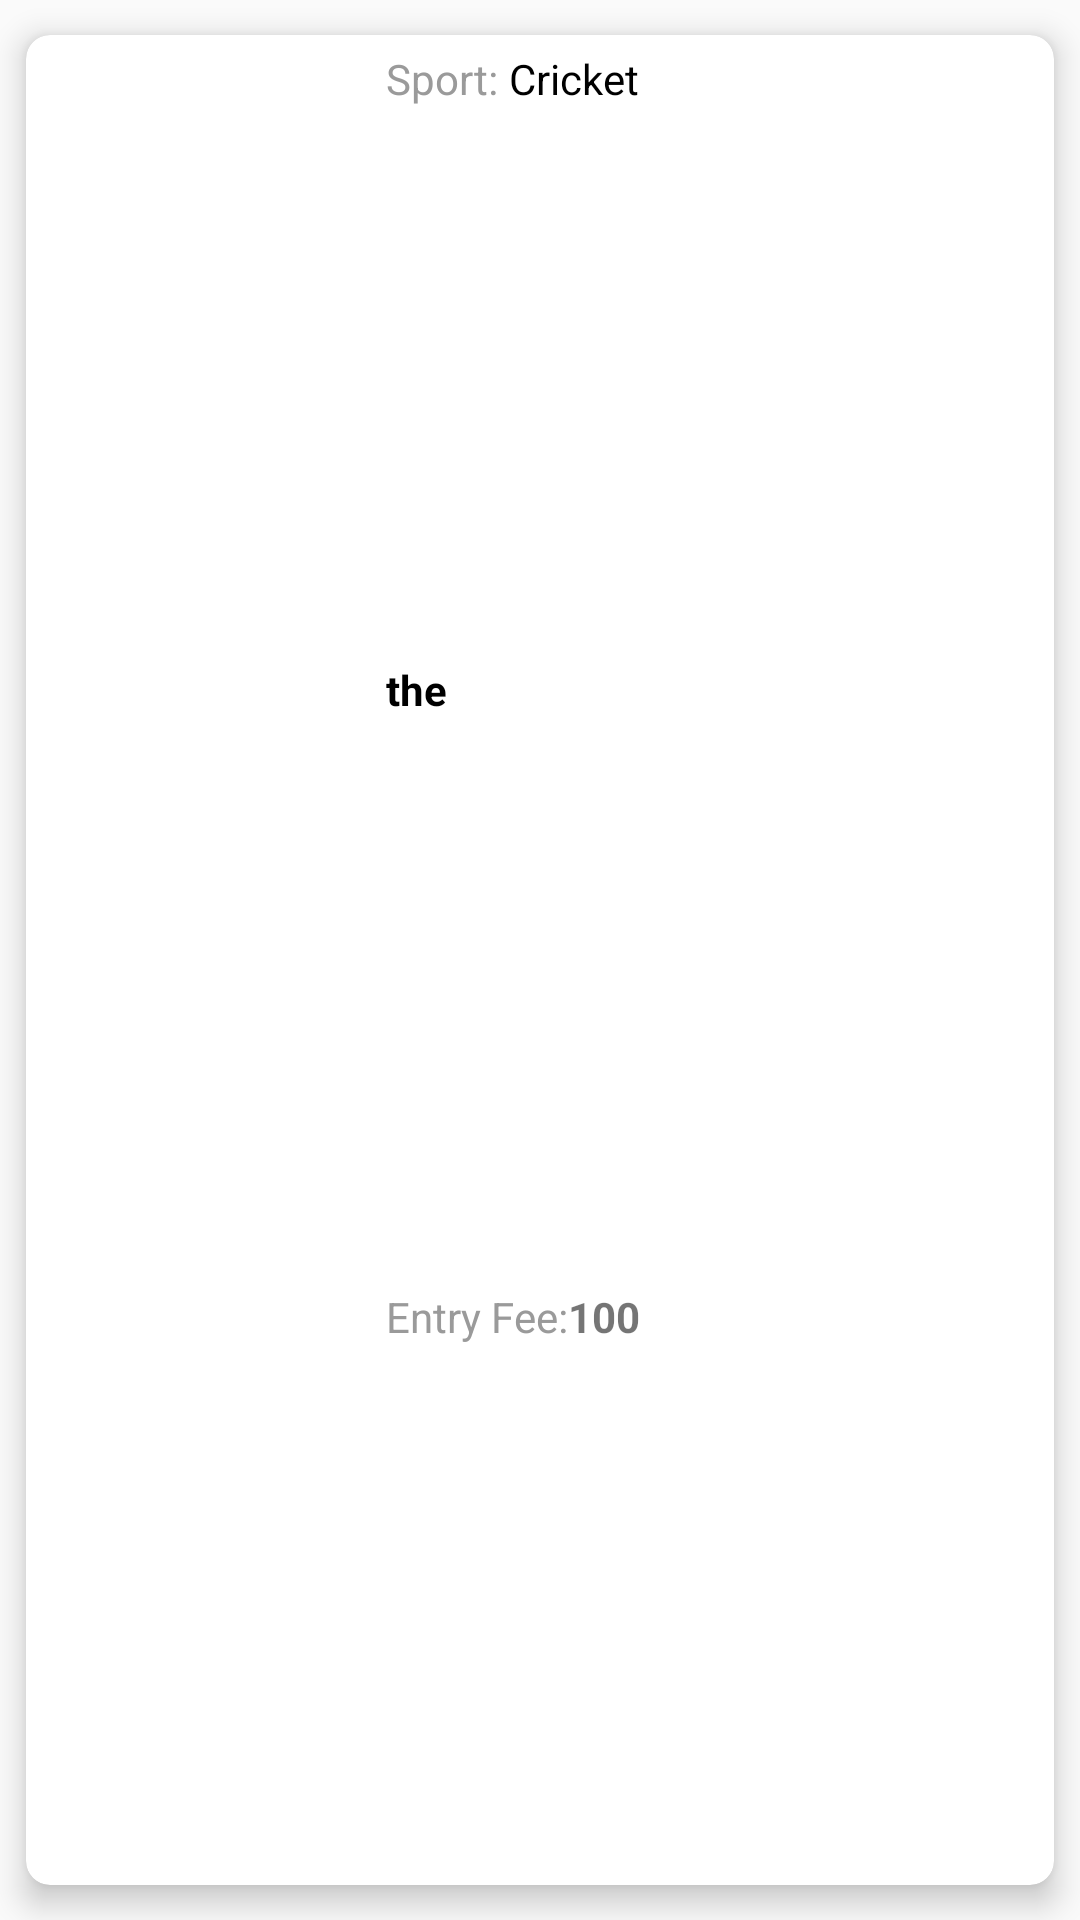

Write the Android layout XML for this screen, with the resource values it uses.
<!-- AndroidManifest.xml: application theme AppTheme -->
<!-- res/layout/place_layout.xml -->
<?xml version="1.0" encoding="utf-8"?>
<androidx.cardview.widget.CardView xmlns:android="http://schemas.android.com/apk/res/android"
    xmlns:app="http://schemas.android.com/apk/res-auto"
    android:layout_width="370dp"
    android:layout_height="130dp"
    android:layout_marginHorizontal="10dp"
    android:layout_marginVertical="5dp"
    app:cardCornerRadius="8dp"
    app:cardElevation="6dp"
    app:cardUseCompatPadding="true">

    <LinearLayout
        android:layout_width="match_parent"
        android:layout_height="match_parent"
        android:orientation="horizontal">

        <ImageView
            android:id="@+id/cardImageview"
            android:layout_width="100dp"
            android:layout_height="match_parent" />

        <LinearLayout
            android:layout_width="match_parent"
            android:layout_height="match_parent"
            android:layout_marginLeft="20dp"
            android:orientation="vertical"
            android:weightSum="3">

            <LinearLayout
                android:layout_width="match_parent"
                android:layout_height="wrap_content"
                android:layout_marginTop="5dp"
                android:layout_weight="1"
                android:orientation="horizontal">

                <TextView
                    android:layout_width="wrap_content"
                    android:layout_height="wrap_content"
                    android:text="Sport: "
                    android:textColor="#9A9A9A" />

                <TextView
                    android:id="@+id/pSports"
                    android:layout_width="wrap_content"
                    android:layout_height="wrap_content"
                    android:text="Cricket "
                    android:textColor="@color/black" />
            </LinearLayout>


            <TextView
                android:id="@+id/txtPlaceName"
                android:layout_width="match_parent"
                android:layout_height="wrap_content"
                android:layout_marginTop="5dp"
                android:layout_weight="1"
                android:ellipsize="end"
                android:maxLines="1"
                android:text="the"
                android:textColor="@color/black"
                android:textStyle="bold" />

            <LinearLayout
                android:layout_width="match_parent"
                android:layout_height="wrap_content"
                android:layout_marginTop="10dp"
                android:layout_weight="1"
                android:orientation="horizontal">

                <TextView
                    android:layout_width="wrap_content"
                    android:layout_height="wrap_content"
                    android:text="Entry Fee:"
                    android:textColor="#9A9A9A" />

                <TextView
                    android:id="@+id/pEntryFee"
                    android:layout_width="match_parent"
                    android:layout_height="wrap_content"
                    android:text="100"

                    android:textStyle="bold" />
            </LinearLayout>


        </LinearLayout>


    </LinearLayout>

</androidx.cardview.widget.CardView>
<!-- resources referenced by this layout -->
<resources>
  <color name="black">#FF000000</color>
  <style name="AppTheme" parent="Theme.AppCompat.Light.DarkActionBar">
          
          <item name="colorPrimary">@color/colorPrimary</item>
          <item name="colorPrimaryDark">@color/colorPrimaryDark</item>
          <item name="colorAccent">@color/colorAccent</item>
      </style>
  <color name="colorPrimary">#0b6156</color>
  <color name="colorPrimaryDark">#095049</color>
  <color name="colorAccent">#03DAC5</color>
</resources>
